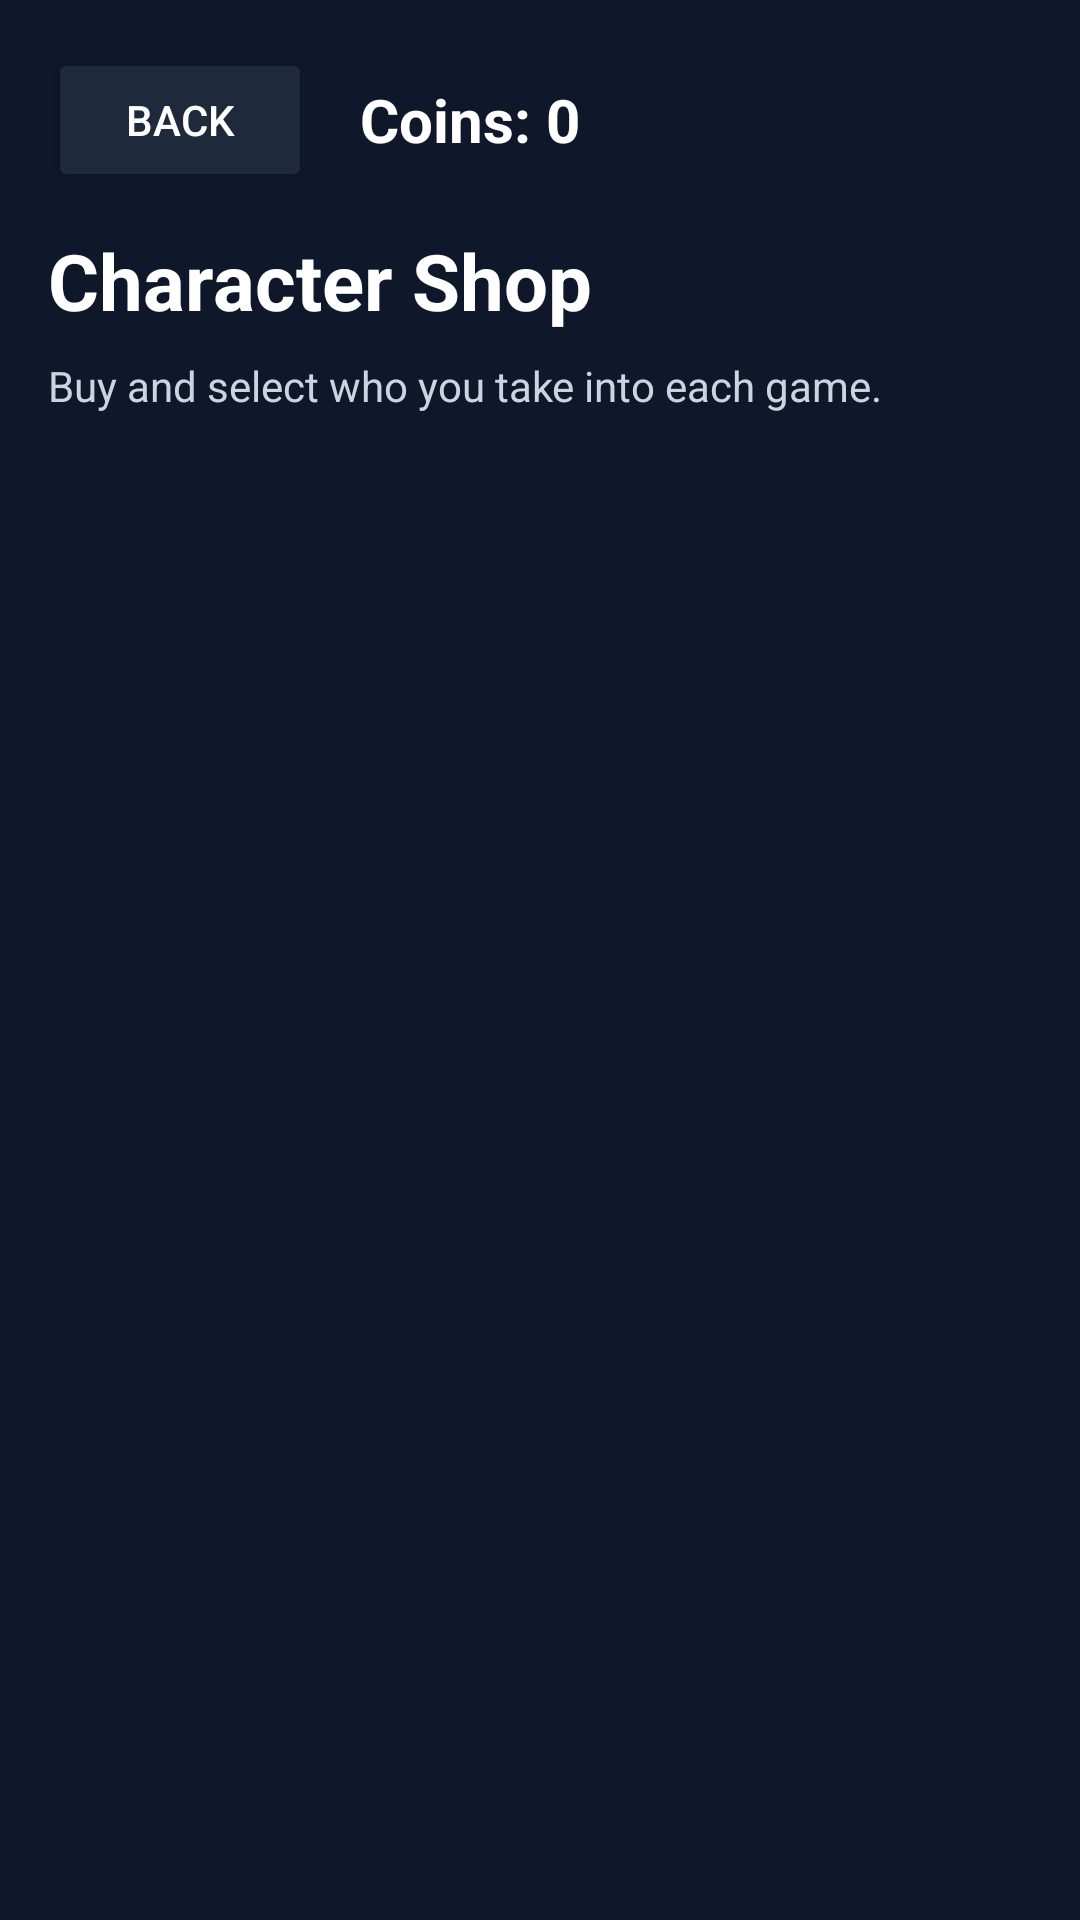

Produce the Android XML layout that renders to this screen, including the resource entries it uses.
<!-- AndroidManifest.xml: application theme Theme._175Project -->
<!-- res/layout/activity_shop.xml -->
<?xml version="1.0" encoding="utf-8"?>
<LinearLayout xmlns:android="http://schemas.android.com/apk/res/android"
    android:layout_width="match_parent"
    android:layout_height="match_parent"
    android:orientation="vertical"
    android:padding="16dp"
    android:background="#0F172A">

    <LinearLayout
        android:layout_width="match_parent"
        android:layout_height="wrap_content"
        android:orientation="horizontal"
        android:gravity="center_vertical"
        android:paddingBottom="12dp">

        <Button
            android:id="@+id/btnBack"
            android:layout_width="wrap_content"
            android:layout_height="wrap_content"
            android:text="Back"
            android:backgroundTint="#1E293B"
            android:textColor="#FFFFFF" />

        <TextView
            android:id="@+id/coinText"
            android:layout_width="wrap_content"
            android:layout_height="wrap_content"
            android:text="Coins: 0"
            android:textColor="#FFFFFF"
            android:textSize="20sp"
            android:textStyle="bold"
            android:layout_marginStart="16dp" />
    </LinearLayout>

    <TextView
        android:layout_width="wrap_content"
        android:layout_height="wrap_content"
        android:text="Character Shop"
        android:textColor="#FFFFFF"
        android:textSize="26sp"
        android:textStyle="bold"
        android:layout_marginBottom="8dp" />

    <TextView
        android:layout_width="wrap_content"
        android:layout_height="wrap_content"
        android:text="Buy and select who you take into each game."
        android:textColor="#CBD5E1"
        android:layout_marginBottom="12dp" />

    <ScrollView
        android:layout_width="match_parent"
        android:layout_height="0dp"
        android:layout_weight="1">

        <LinearLayout
            android:id="@+id/charactersContainer"
            android:layout_width="match_parent"
            android:layout_height="wrap_content"
            android:orientation="vertical" />
    </ScrollView>

</LinearLayout>
<!-- resources referenced by this layout -->
<resources>
  <style name="Theme._175Project" parent="Base.Theme._175Project" />
  <style name="Base.Theme._175Project" parent="Theme.Material3.DayNight.NoActionBar">
          
          
      </style>
</resources>
